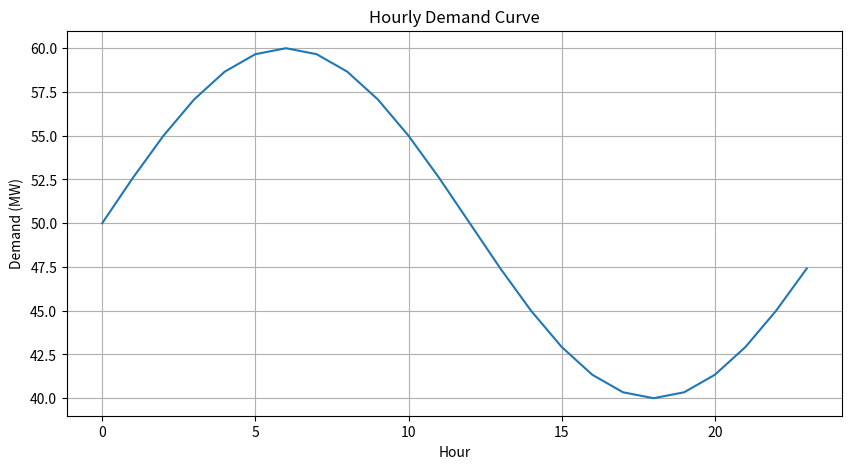

Reproduce this figure in Python.
"""
Smart Losses Platform - Demo Version
Author: Yonatan David Bernal Piñeros
"""

import pandas as pd
import numpy as np
import matplotlib.pyplot as plt


def generate_demo_curve():
    hours = np.arange(24)
    demand = 50 + 10 * np.sin(hours / 24 * 2 * np.pi)

    df = pd.DataFrame({
        "Hour": hours,
        "Demand_MW": demand
    })

    return df


def plot_curve(df):
    plt.figure(figsize=(10, 5))
    plt.plot(df["Hour"], df["Demand_MW"])
    plt.title("Hourly Demand Curve")
    plt.xlabel("Hour")
    plt.ylabel("Demand (MW)")
    plt.grid(True)
    plt.show()


if __name__ == "__main__":
    curve = generate_demo_curve()
    print(curve.head())

    plot_curve(curve)
